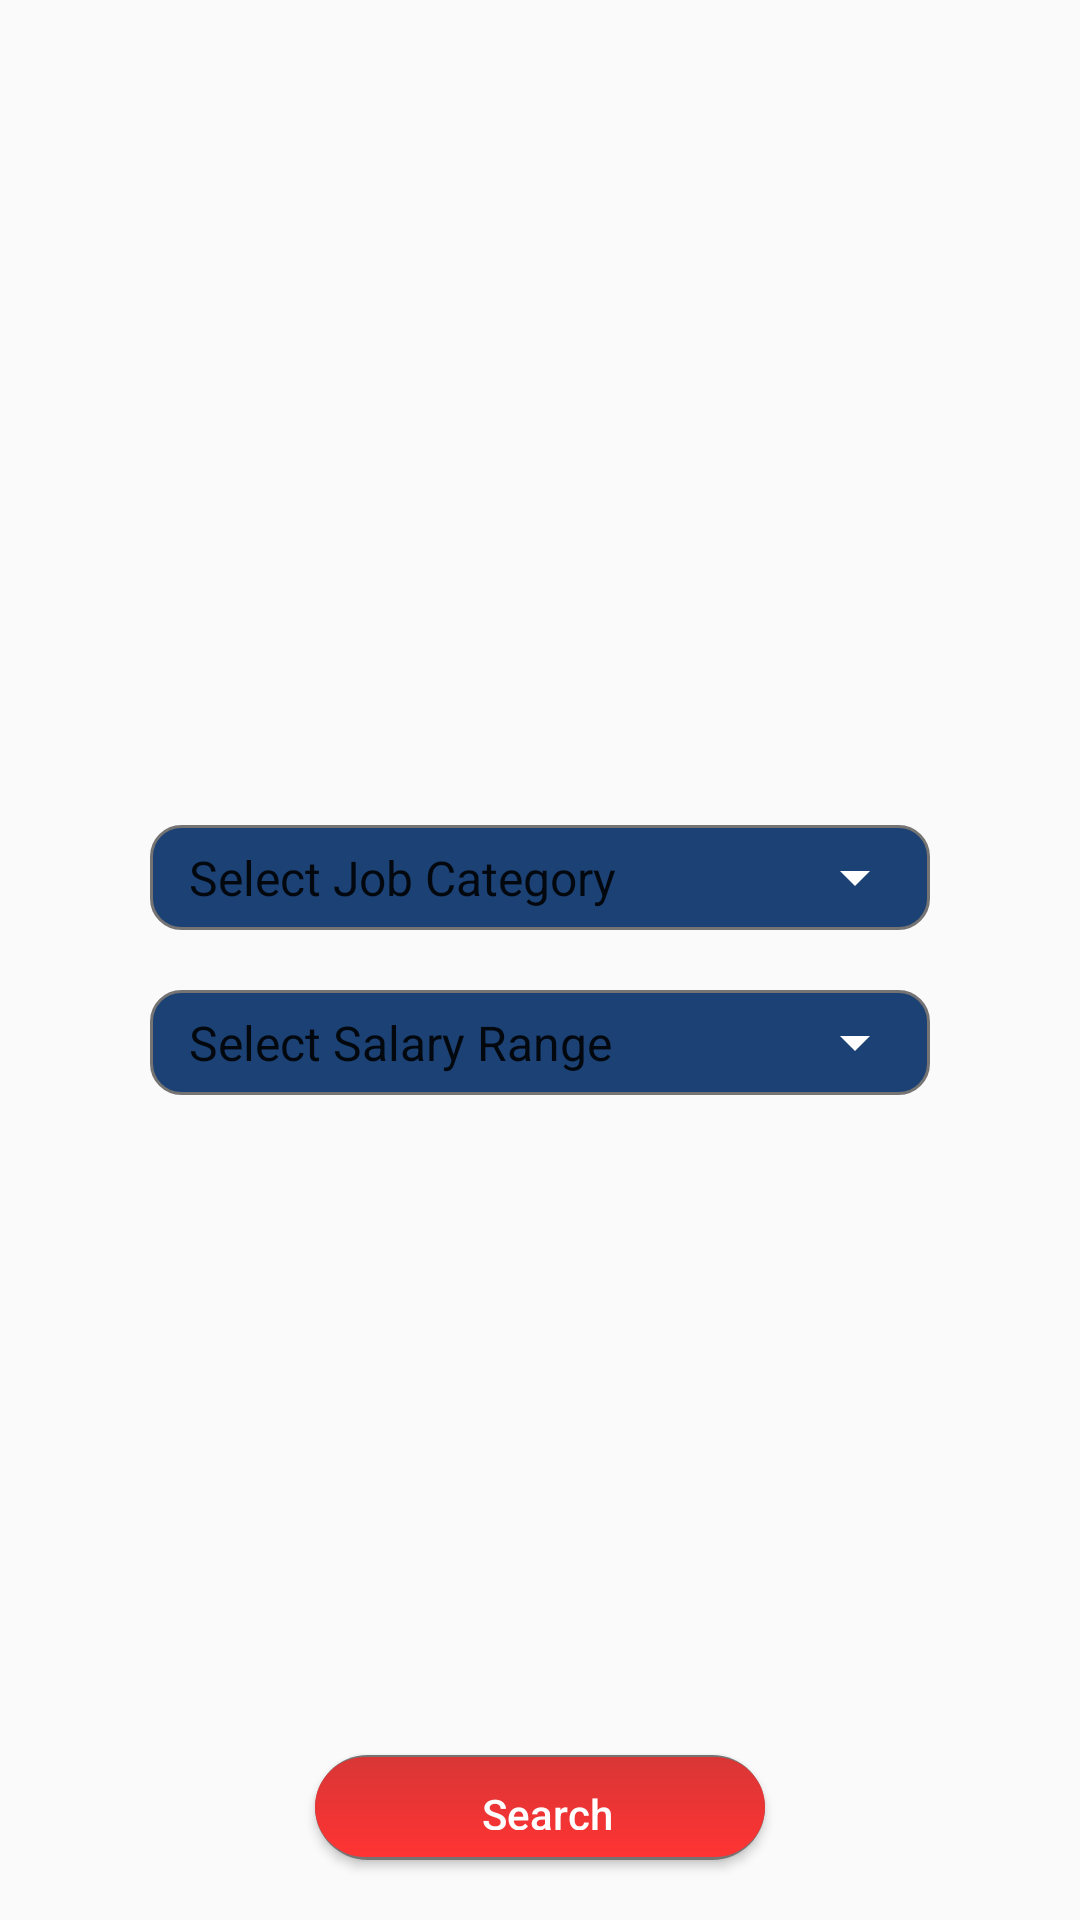

Reconstruct the res/layout file that produces this screen, plus the resources it refers to.
<!-- AndroidManifest.xml: application theme AppTheme -->
<!-- res/layout/activity_search_job_category.xml -->
<?xml version="1.0" encoding="utf-8"?>
<android.support.constraint.ConstraintLayout xmlns:android="http://schemas.android.com/apk/res/android"
    xmlns:app="http://schemas.android.com/apk/res-auto"
    xmlns:tools="http://schemas.android.com/tools"
    android:layout_width="match_parent"
    android:layout_height="match_parent"
    tools:context="ranglerz.veterinaryandpatient.SearchJobCategory"
    android:background="@drawable/background_wth_gradian">

    <RelativeLayout
        android:layout_width="match_parent"
        android:layout_height="match_parent">


        <LinearLayout
            android:layout_width="match_parent"
            android:layout_height="wrap_content"
            android:orientation="vertical"
            android:layout_centerInParent="true">



        <RelativeLayout
            android:id="@+id/rl_spiner_job_category"
            android:layout_width="match_parent"
            android:layout_height="@dimen/et_width"

            android:layout_marginLeft="50dp"
            android:layout_marginRight="50dp"
            android:background="@drawable/spiner_background">

            <Spinner
                android:id="@+id/sp_select_job_category"
                android:layout_width="match_parent"
                android:layout_height="match_parent"
                android:entries="@array/job_categories"
                android:backgroundTint="@color/colorWhite"
                android:paddingLeft="4dp"
                android:paddingRight="4dp" />

        </RelativeLayout>


            <RelativeLayout
                android:id="@+id/rl_spiner_salary_range"
                android:layout_width="match_parent"
                android:layout_height="@dimen/et_width"
                android:layout_marginTop="20dp"
                android:layout_marginLeft="50dp"
                android:layout_marginRight="50dp"
                android:background="@drawable/spiner_background">

                <Spinner
                    android:id="@+id/sp_select_salary_range"
                    android:layout_width="match_parent"
                    android:layout_height="match_parent"
                    android:entries="@array/salary_range"
                    android:backgroundTint="@color/colorWhite"
                    android:paddingLeft="4dp"
                    android:paddingRight="4dp" />
            </RelativeLayout>

    </LinearLayout>

        <Button
            android:id="@+id/bt_search"
            android:layout_width="150dp"
            android:text="Search"
            android:background="@drawable/button_press_syle"
            android:textColor="@color/colorWhite"
            android:textAllCaps="false"
            android:layout_height="@dimen/et_width"
            android:layout_alignParentBottom="true"
            android:layout_centerHorizontal="true"
            android:layout_marginBottom="20dp" />

</RelativeLayout>


</android.support.constraint.ConstraintLayout>
<!-- resources referenced by this layout -->
<resources>
  <string-array name="job_categories">
          <item>Select Job Category</item>
          <item>Dairy Farm job</item>
          <item>Dairy Marketing job</item>
          <item>Poultry Farm job</item>
          <item>Poultry Marketing job</item>
          <item>Zoo job</item>
          <item>Equine farm job</item>
          <item>Pet hospital job</item>
          <item>Other</item>
  
      </string-array>
  <string-array name="salary_range">
          <item>Select Salary Range</item>
          <item>5000-15000</item>
          <item>1500-25000</item>
          <item>2500-40000</item>
          <item>40000-64000</item>
          <item>65000-80000</item>
          <item>80000-100000</item>
          <item>100000+</item>
  
      </string-array>
  <color name="colorWhite">#fff</color>
  <dimen name="et_width">35dp</dimen>
  <!-- drawable button_press_syle: vector/xml drawable (drawable, 2210 chars, omitted) -->
  <!-- drawable spiner_background (drawable) -->
  <?xml version="1.0" encoding="utf-8"?>
  <shape xmlns:android="http://schemas.android.com/apk/res/android">
      <solid android:color="@color/colorBlue"/>
  
      <stroke android:width="1dp"
          android:color="@color/colorDulBlack" />
  
      <padding android:left="1dp"
          android:top="1dp"
          android:right="1dp"
          android:bottom="1dp" />
  
      <corners android:radius="10dp"/>
  </shape>
  <style name="AppTheme" parent="Theme.AppCompat.Light.DarkActionBar">
          
          <item name="colorPrimary">@color/colorPrimary</item>
          <item name="colorPrimaryDark">@color/colorPrimaryDark</item>
          <item name="colorAccent">@color/colorAccent</item>
          <item name="drawerArrowStyle">@style/DrawerHamburgerStyle</item>
          <item name="android:listDivider">@color/colorGreen</item>
      </style>
  <color name="colorBlue">#1b4175</color>
  <color name="colorDulBlack">#767373</color>
  <color name="colorPrimary">#3F51B5</color>
  <color name="colorPrimaryDark">#303F9F</color>
  <color name="colorAccent">#FF4081</color>
  <style name="DrawerHamburgerStyle" parent="@style/Widget.AppCompat.DrawerArrowToggle">
          <item name="spinBars">true</item>
          <item name="color">@color/colorWhite</item>
      </style>
  <color name="colorGreen">#8aca3e</color>
</resources>
